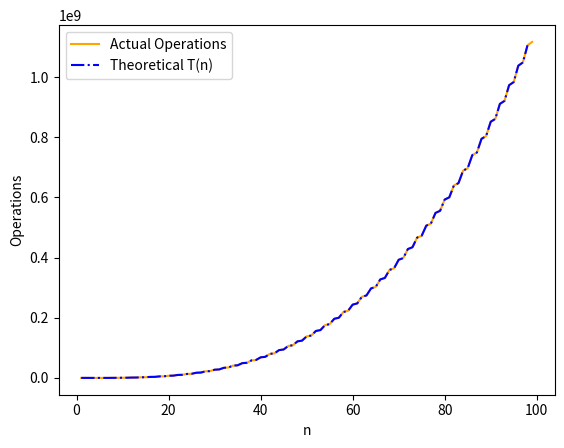

Here is the Python script that generated this plot: (Note: this script raises an exception after producing the figure.)
import math

import matplotlib.pyplot as plt

def f(n:int):
    count = 0
    #for l in range(10000):
    for i in range(n - 5):
        for j in range(i + 2, int(n / 2), 1):
            for k in range(n):
                count += 10_000
    return count

def t(n:int):
    k = math.floor(n/2)
    return 10000*n*(min(n-5,k-1))*(min(n-5,k-2))/2

def plot_values(save_image_path:str, n_values:list=list(range(1, 30)), projection:float=1):
    n_values 
    theoretical_n_values = list(range(min(n_values), int(max(n_values)*projection)))
    operations = []

    for n in n_values:
        operations.append(f(n))

    theoretical_operations = []
    for n in theoretical_n_values:
        theoretical_operations.append(t(n))

    plt.plot(n_values, operations, label="Actual Operations", color='orange')
    plt.plot(theoretical_n_values, theoretical_operations, label="Theoretical T(n)", linestyle='-.', color='blue')

    plt.xlabel("n")
    plt.ylabel("Operations")
    plt.legend()
    plt.savefig(save_image_path)
    
if __name__ == "__main__":
    plot_values("assets/graphs/theorical_t_projection.png", projection=1, n_values=list(range(1,100)))